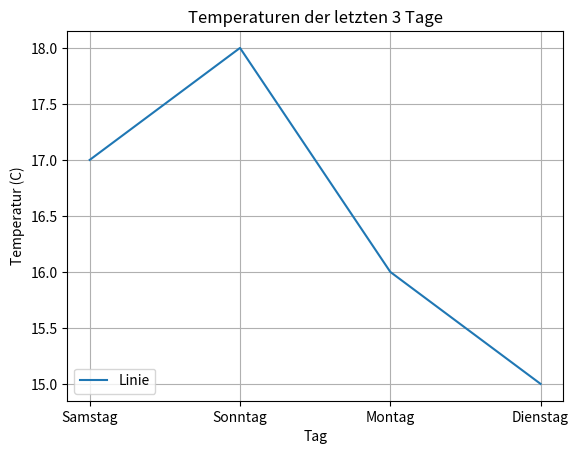

Python code for this plot:
import matplotlib.pyplot as plt

tage = ["Samstag", "Sonntag", "Montag", "Dienstag"]
temperaturen = [17, 18, 16, 15]


plt.plot(tage, temperaturen, label="Linie")
plt.xlabel("Tag")
plt.ylabel("Temperatur (C)")
plt.legend(loc="lower left")
plt.title("Temperaturen der letzten 3 Tage")

# Raster
plt.grid(True)
plt.show()
